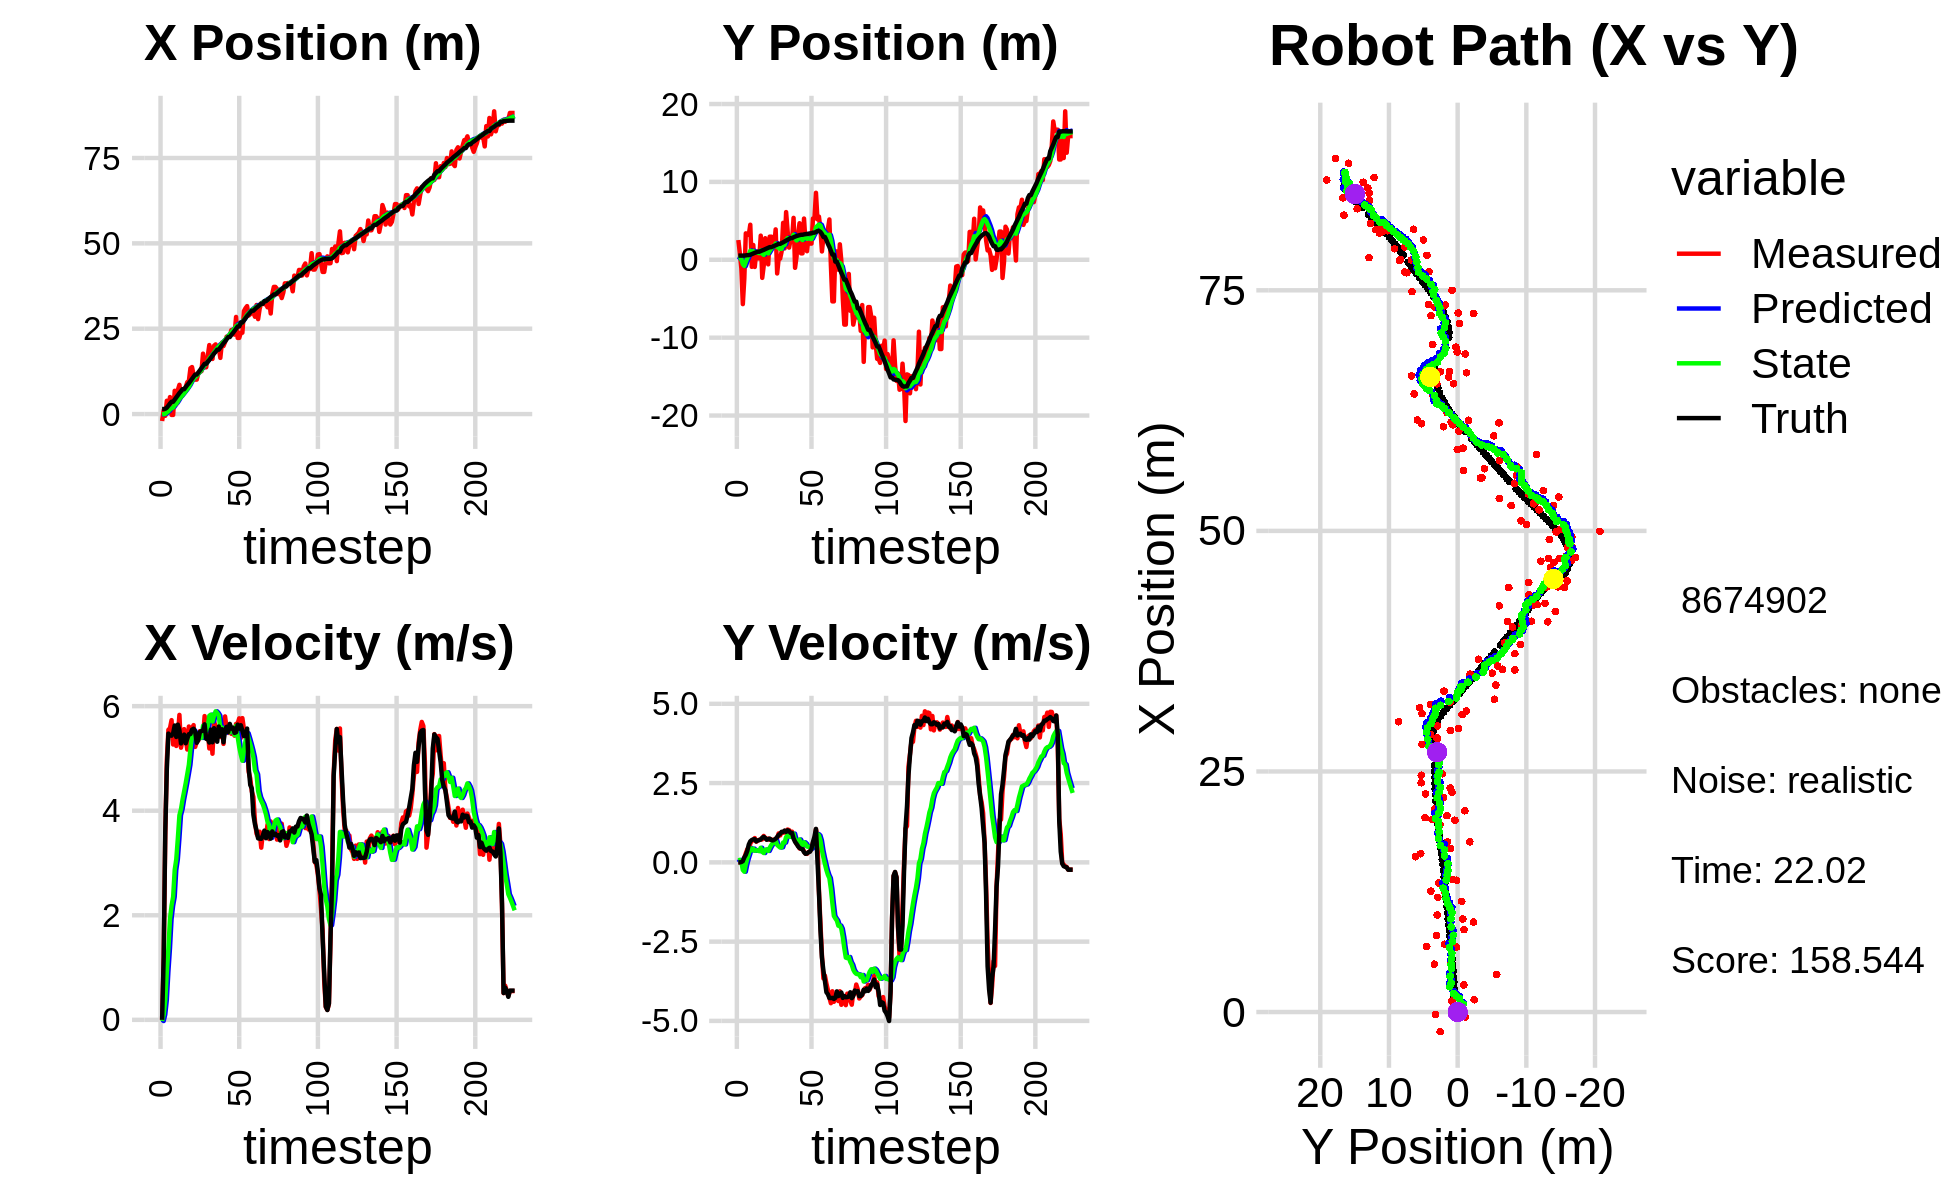

Data behind this chart, as committed beside it:
0.000000000000000000e+00, 0.000000000000000000e+00, 0.000000000000000000e+00, 0.000000000000000000e+00, 0.000000000000000000e+00, 0.000000000000000000e+00, 0.000000000000000000e+00, 0.000000000000000000e+00, 0.000000000000000000e+00, 0.000000000000000000e+00, 0.000000000000000000e+00, 0.000000000000000000e+00, 1.479443550084050152e+00, 5.350819835466167351e-01, 0.000000000000000000e+00, 0.000000000000000000e+00, 0.000000000000000000e+00, -6.910440424690023065e-05
-2.040987729837620446e+00, 2.534886956564463834e+00, 0.000000000000000000e+00, -0.000000000000000000e+00, 0.000000000000000000e+00, 0.000000000000000000e+00, 0.000000000000000000e+00, 0.000000000000000000e+00, -1.058538169319054451e-01, 1.822512552652964801e-01, -2.320339915627372615e-02, 6.168358624970923798e-02, 1.479443550084050152e+00, 5.350819835466167351e-01, 0.000000000000000000e+00, 0.000000000000000000e+00, 0.000000000000000000e+00, 7.282574370037764311e-05
1.131426334167576542e+00, 8.399521408895241903e-01, 1.168999868951712040e+00, 6.127897584288275303e-04, -1.081741568475328152e-01, 1.884196138902674011e-01, -2.320339915627372615e-02, 6.168358624970923798e-02, -1.771899966902762413e-02, 2.442863088128152116e-01, 1.002499953042268743e-01, 7.759401388141035083e-02, 1.479443550084050152e+00, 5.350819835466167351e-01, 1.199999999999999956e+00, 0.000000000000000000e+00, 1.200000047683715820e+00, -5.241999751888215542e-04
-5.139842029369011689e-01, -1.115003800645129495e+00, 3.524999966152602138e+00, -9.544446325607332162e-04, -7.694000138604936007e-03, 2.520457102009562300e-01, 1.002499953042268743e-01, 7.759401388141035083e-02, 7.185695066658555341e-02, 1.055947529677953856e-01, 3.791421287258495143e-01, 1.302715349249937427e-02, 1.540608406054158719e+00, 5.350829605356614005e-01, 3.600000000000000089e+00, 1.000000000000000021e-02, 3.599999904632568359e+00, 2.707644307520240545e-04
3.895857095883510368e+00, -5.691818950629729201e+00, 4.971919069918821599e+00, 2.838971723646862427e-02, 1.097711635391705048e-01, 1.068974683170453299e-01, 3.791421287258495143e-01, 1.302715349249937427e-02, 4.933973216496472247e-01, -5.579195906605327604e-01, 9.225056164525264890e-01, -2.417190264203001315e-01, 1.872357368412386647e+00, 5.357430000999747755e-01, 4.799999999999999822e+00, 3.799999999999999906e-02, 4.800000190734863281e+00, -5.709949880838394165e-03
1.278165579147616082e+00, -2.420987747865194883e+00, 5.547406384041694949e+00, 1.329700699590743440e-01, 5.856478832948999180e-01, -5.820914933025628235e-01, 9.225056164525264890e-01, -2.417190264203001315e-01, 8.270712558124774239e-01, -7.869245638457471603e-01, 1.367199917439887447e+00, -2.951021310132303510e-01, 2.463150977994270630e+00, 5.430818571181184051e-01, 5.474999999999999645e+00, 1.570000000000000007e-01, 5.477000236511230469e+00, -2.396518364548683167e-02
4.974451542204434418e+00, 3.393223260767002092e+00, 5.577570116076302043e+00, 2.879878927216678042e-01, 9.637912475564661685e-01, -8.164347769470702287e-01, 1.367199917439887447e+00, -2.951021310132303510e-01, 1.404519251733821861e+00, -2.585503009410731190e-01, 1.928796125580680476e+00, -6.446565432589609901e-02, 3.089840889348744124e+00, 5.657253018703521930e-01, 5.440000000000000391e+00, 2.379999999999999893e-01, 5.445000171661376953e+00, -5.158740654587745667e-02
-2.556817529449157966e-01, 3.203564083610047408e+00, 5.732196120991654986e+00, 4.122367398931124360e-01, 1.597398864291889931e+00, -2.649968663736627095e-01, 1.928796125580680476e+00, -6.446565432589609901e-02, 1.675422156325949263e+00, 2.023556653375223058e-01, 2.182515269621547738e+00, 1.209193942573783542e-01, 3.610020637258236853e+00, 5.962428215318634761e-01, 5.434999999999999609e+00, 3.629999999999999893e-01, 5.447000026702880859e+00, -7.179242372512817383e-02
-2.556817529449157966e-01, 3.203564083610047408e+00, 5.266399091070925742e+00, 3.787384706410831803e-01, 1.893673683288104037e+00, 2.144476047632601357e-01, 2.182515269621547738e+00, 1.209193942573783542e-01, 1.919736384422209508e+00, 6.136956676809246503e-01, 2.350789263021998643e+00, 2.673952117413697094e-01, 3.610020637258236853e+00, 5.962428215318634761e-01, 5.480999999999999872e+00, 5.620000000000000551e-01, 5.510000228881835938e+00, -7.179242372512817383e-02
6.814987659556153154e+00, 4.501597239635385606e+00, 5.488945499845798714e+00, 5.940684209729278908e-01, 2.154815310724409461e+00, 6.404351888550616767e-01, 2.350789263021998643e+00, 2.673952117413697094e-01, 2.627100563760803809e+00, 1.158413931587996659e+00, 2.867738959711742197e+00, 4.524863396886960598e-01, 4.236760139421763327e+00, 6.509679104674723771e-01, 5.629999999999999893e+00, 6.640000000000000346e-01, 5.669000148773193359e+00, -1.078103259205818176e-01
2.820805072849620121e+00, -9.044491363633089254e-01, 5.238507458713294263e+00, 6.764349858478958533e-01, 2.913874459731978117e+00, 1.203662565556866237e+00, 2.867738959711742197e+00, 4.524863396886960598e-01, 3.038342616155612408e+00, 9.380334717294138702e-01, 3.070454536051031358e+00, 3.762034243354914764e-01, 4.881073951730275695e+00, 7.275443959017237061e-01, 5.410999999999999588e+00, 7.039999999999999591e-01, 5.455999851226806641e+00, -1.284168362617492676e-01
7.047406792655546148e+00, 1.896827294512650530e+00, 5.445066239429936061e+00, 6.930894107059709652e-01, 3.345388069760715677e+00, 9.756538141629630401e-01, 3.070454536051031358e+00, 3.762034243354914764e-01, 3.725042389824059885e+00, 1.110009402021974179e+00, 3.472129428872577694e+00, 4.321151606537398937e-01, 5.507092476306661766e+00, 8.084191815177970142e-01, 5.645999999999999908e+00, 7.259999999999999787e-01, 5.692999839782714844e+00, -1.266067624092102051e-01
8.561916589690705237e+00, -9.208626014870185950e-01, 5.832948971598199250e+00, 7.657637252252568194e-01, 4.072255332711317344e+00, 1.153220918087348057e+00, 3.472129428872577694e+00, 4.321151606537398937e-01, 4.507674505255046427e+00, 8.958015975982921431e-01, 3.914244066331848071e+00, 3.645986866792298442e-01, 6.152333259460795567e+00, 8.919584297728954114e-01, 5.538000000000000256e+00, 7.289999999999999813e-01, 5.585999965667724609e+00, -1.305359154939651489e-01
5.002928614968249477e+00, 1.046150898868592583e+00, 5.205464336651879798e+00, 6.508879156037988833e-01, 4.899098911888231100e+00, 9.322614662662150886e-01, 3.914244066331848071e+00, 3.645986866792298442e-01, 4.978855394004186863e+00, 9.592359989047009039e-01, 4.029726910176280263e+00, 3.842998272190684128e-01, 6.672825813057449373e+00, 9.587802127343340031e-01, 5.288000000000000256e+00, 6.610000000000000320e-01, 5.328999996185302734e+00, -1.243937462568283081e-01
6.747795939730805159e+00, 1.772911687443265993e-01, 5.349333737299993174e+00, 6.848933674520569781e-01, 5.381828085021814978e+00, 9.976659816266078007e-01, 4.029726910176280263e+00, 3.842998272190684128e-01, 5.549735378526133189e+00, 9.027132027036610662e-01, 4.214721184278427124e+00, 3.666349014062112999e-01, 7.285750389335091448e+00, 1.036179973838900370e+00, 5.394999999999999574e+00, 6.909999999999999476e-01, 5.439000129699707031e+00, -1.273405998945236206e-01
6.747795939730805159e+00, 1.772911687443265993e-01, 5.560608927428371651e+00, 7.119436476424896298e-01, 5.971207496953976346e+00, 9.393766928442821573e-01, 4.214721184278427124e+00, 3.666349014062112999e-01, 6.100577147990312810e+00, 8.537978101692595967e-01, 4.369640619794974867e+00, 3.535887791676667335e-01, 7.285750389335091448e+00, 1.036179973838900370e+00, 5.456000000000000405e+00, 7.009999999999999565e-01, 5.500999927520751953e+00, -1.273405998945236206e-01
7.935888813544804243e+00, 3.098763538945272789e+00, 5.377254765858232588e+00, 7.105665807453658278e-01, 6.537541209969810474e+00, 8.891566880860262145e-01, 4.369640619794974867e+00, 3.535887791676667335e-01, 6.690896771533949128e+00, 1.193025305868359975e+00, 4.529313339722323306e+00, 4.597692468605305560e-01, 7.909968376069655527e+00, 1.116609528077968871e+00, 5.290000000000000036e+00, 7.239999999999999769e-01, 5.340000152587890625e+00, -1.313818097114562988e-01
9.344385922379585097e+00, -2.321220025744466842e+00, 5.170419595203053831e+00, 7.249856833254288979e-01, 7.143828105506181636e+00, 1.239002230554413053e+00, 4.529313339722323306e+00, 4.597692468605305560e-01, 7.332232993093145801e+00, 7.837689846572390984e-01, 4.701479566632588813e+00, 3.314775757267085510e-01, 8.520073890487402934e+00, 1.199600352914514723e+00, 5.381000000000000227e+00, 7.790000000000000258e-01, 5.436999797821044922e+00, -1.393097043037414551e-01
9.669601201836551141e+00, -7.617537837637292641e-01, 5.610547817334231802e+00, 8.326682475484636914e-01, 7.802380949756404505e+00, 8.169167422299099535e-01, 4.701479566632588813e+00, 3.314775757267085510e-01, 7.983092177709892212e+00, 6.305519917978597011e-01, 4.877750138042041606e+00, 2.937248021988101421e-01, 9.034998893537476761e+00, 1.273409380360027487e+00, 5.464000000000000412e+00, 8.040000000000000480e-01, 5.522999763488769531e+00, -1.473357677459716797e-01
1.341623973853144136e+01, 2.769211246693443318e+00, 5.319495415264586136e+00, 7.634430600811143997e-01, 8.470867191514097172e+00, 6.599244720177407375e-01, 4.877750138042041606e+00, 2.937248021988101421e-01, 8.839145742206035550e+00, 9.547280709495520323e-01, 5.181347863163113132e+00, 3.999592287183568740e-01, 9.662619591142860287e+00, 1.366170956170223549e+00, 5.466999999999999638e+00, 7.700000000000000178e-01, 5.520999908447265625e+00, -1.425445824861526489e-01
1.376718831062251702e+01, 7.538664476839485040e-01, 5.576872260382506497e+00, 7.187672930645805369e-01, 9.357280528522347041e+00, 9.947239938213877641e-01, 5.181347863163113132e+00, 3.999592287183568740e-01, 9.686144458417530245e+00, 9.759664836647111708e-01, 5.452124590577565044e+00, 4.060253076557950314e-01, 1.029406070687903174e+01, 1.452279223645844830e+00, 5.549999999999999822e+00, 7.129999999999999671e-01, 5.596000194549560547e+00, -1.281769871711730957e-01
1.150346612955343417e+01, -5.886710140927601254e-01, 5.637174874078752396e+00, 7.511498781680056025e-01, 1.023135691747528675e+01, 1.016569014430290574e+00, 5.452124590577565044e+00, 4.060253076557950314e-01, 1.033029711824901575e+01, 8.203933897052211321e-01, 5.536065477640066845e+00, 3.597665429835128492e-01, 1.093314075511567296e+01, 1.535277798399461879e+00, 5.567999999999999616e+00, 7.289999999999999813e-01, 5.616000175476074219e+00, -1.324690133333206177e-01
1.008682930444961556e+01, 2.967298580950535225e+00, 5.220645012558971843e+00, 7.121988596122922344e-01, 1.088390366601302262e+01, 8.563700440035724171e-01, 5.536065477640066845e+00, 3.597665429835128492e-01, 1.081065673466017785e+01, 1.146401601651215962e+00, 5.467047514143590803e+00, 4.595079262127695907e-01, 1.156896877261129752e+01, 1.621007158466948095e+00, 5.514000000000000234e+00, 7.489999999999999991e-01, 5.565000057220458984e+00, -1.355827599763870239e-01
1.008682930444961556e+01, 2.967298580950535225e+00, 5.322699916183189828e+00, 7.261211595970950006e-01, 1.135736148607453622e+01, 1.192352394272492955e+00, 5.467047514143590803e+00, 4.595079262127695907e-01, 1.126071476584487741e+01, 1.434988554055067755e+00, 5.386597151744366485e+00, 5.417904858409707813e-01, 1.156896877261129752e+01, 1.621007158466948095e+00, 5.299000000000000377e+00, 7.059999999999999609e-01, 5.346000194549560547e+00, -1.355827599763870239e-01
1.192050144068329764e+01, 2.898750974663198310e+00, 5.342936331764764013e+00, 6.953959145908304995e-01, 1.179937448101931352e+01, 1.489167602639164922e+00, 5.386597151744366485e+00, 5.417904858409707813e-01, 1.180536675553575243e+01, 1.679523222519266890e+00, 5.389539216218489415e+00, 6.042451297267810162e-01, 1.218113803896066827e+01, 1.703265382568727615e+00, 5.357000000000000206e+00, 6.919999999999999485e-01, 5.401000022888183594e+00, -1.294248551130294800e-01
1.237590831510867240e+01, 1.820092815068583114e+00, 5.522731866417038837e+00, 7.085583585577941435e-01, 1.234432067715760084e+01, 1.739947735491945036e+00, 5.389539216218489415e+00, 6.042451297267810162e-01, 1.235400010471573218e+01, 1.754547779029650423e+00, 5.402200407073160626e+00, 6.123786234994282873e-01, 1.279892253896302634e+01, 1.782808854329172688e+00, 5.504999999999999893e+00, 7.119999999999999662e-01, 5.550000190734863281e+00, -1.276014447212219238e-01
1.255783522127679497e+01, 3.902449442760123954e+00, 5.497014214281275457e+00, 7.354935555817188053e-01, 1.289422014542304851e+01, 1.815785641379593196e+00, 5.402200407073160626e+00, 6.123786234994282873e-01, 1.287607514439945788e+01, 2.093392722774993775e+00, 5.391853516886708775e+00, 6.996413859864004658e-01, 1.343220424641346966e+01, 1.865728452135272608e+00, 5.522999999999999687e+00, 7.449999999999999956e-01, 5.572999954223632812e+00, -1.330087780952453613e-01
1.768799662619337454e+01, -1.754481480124705062e+00, 5.404321516666935388e+00, 7.635934410863725041e-01, 1.341526049608812876e+01, 2.163356861373634032e+00, 5.391853516886708775e+00, 6.996413859864004658e-01, 1.371406899453543460e+01, 1.653812118893033034e+00, 5.623320177625281246e+00, 5.500421585411366943e-01, 1.406783962220420037e+01, 1.952154471386907453e+00, 5.533000000000000362e+00, 7.970000000000000417e-01, 5.590000152587890625e+00, -1.403639763593673706e-01
1.369561254980337495e+01, 1.472391630111927197e-01, 5.809844952044262101e+00, 9.120653083847479747e-01, 1.427640101229796343e+01, 1.708816334747146781e+00, 5.623320177625281246e+00, 5.500421585411366943e-01, 1.424633228151580866e+01, 1.518993507150887101e+00, 5.607334254512914562e+00, 5.065312754062152312e-01, 1.471350193038851195e+01, 2.048038914389921139e+00, 5.652000000000000135e+00, 8.639999999999999902e-01, 5.717999935150146484e+00, -1.557152867317199707e-01
1.369561254980337495e+01, 1.472391630111927197e-01, 5.401841794650591666e+00, 8.480144552825025217e-01, 1.480706570696709967e+01, 1.569646634691508558e+00, 5.607334254512914562e+00, 5.065312754062152312e-01, 1.471797946001656854e+01, 1.397201540580174539e+00, 5.530508784409636114e+00, 4.674699513695882436e-01, 1.471350193038851195e+01, 2.048038914389921139e+00, 5.375000000000000000e+00, 8.960000000000000187e-01, 5.448999881744384766e+00, -1.557152867317199707e-01
1.699848365771677905e+01, 1.069542719817107468e+00, 5.522691939997080190e+00, 9.511523337585512383e-01, 1.527103033845753188e+01, 1.443948535717133330e+00, 5.530508784409636114e+00, 4.674699513695882436e-01, 1.539115868157244726e+01, 1.414057959012017918e+00, 5.623009112337289395e+00, 4.759785549137887095e-01, 1.533627986886313010e+01, 2.149695350437814234e+00, 5.376000000000000334e+00, 9.619999999999999662e-01, 5.461999893188476562e+00, -1.705530434846878052e-01
2.020499134066973212e+01, 4.739021255904089180e+00, 5.190675361261416931e+00, 9.337917671732089975e-01, 1.595345959280617620e+01, 1.461655814503396877e+00, 5.623009112337289395e+00, 4.759785549137887095e-01, 1.622598413062435085e+01, 1.907960038388201163e+00, 5.816696917698447322e+00, 6.252835180316128616e-01, 1.585100650788868748e+01, 2.240225269755781401e+00, 5.304000000000000270e+00, 9.599999999999999645e-01, 5.389999866485595703e+00, -1.779940724372863770e-01
1.768840098426468188e+01, 1.460506513092420189e+00, 5.498234917111248343e+00, 9.919579642034808131e-01, 1.680765382239419381e+01, 1.970488390191362349e+00, 5.816696917698447322e+00, 6.252835180316128616e-01, 1.685128823351685412e+01, 1.918265693800144556e+00, 5.838003342979186883e+00, 6.229267905012890738e-01, 1.646466350560441327e+01, 2.351084424994541511e+00, 5.551000000000000156e+00, 1.000999999999999890e+00, 5.640999794006347656e+00, -1.784938126802444458e-01
1.614243757727072293e+01, 6.123126103782071006e+00, 5.090409439614392184e+00, 9.206841352010853852e-01, 1.743508856781477334e+01, 1.980558372850273363e+00, 5.838003342979186883e+00, 6.229267905012890738e-01, 1.730297230492543292e+01, 2.533601062285882666e+00, 5.706861410717070981e+00, 7.981627835214104572e-01, 1.709333896648333351e+01, 2.464546753955606295e+00, 5.309000000000000163e+00, 9.609999999999999654e-01, 5.394999980926513672e+00, -1.789320409297943115e-01
2.000578546510491407e+01, 3.726992680292330107e+00, 5.706926677311707330e+00, 1.034886521466197307e+00, 1.787365844599714038e+01, 2.613417340638023667e+00, 5.706861410717070981e+00, 7.981627835214104572e-01, 1.802249801584282096e+01, 2.768238086424513078e+00, 5.821809114779864736e+00, 8.527208070288089248e-01, 1.771877193434615450e+01, 2.577836586766161453e+00, 5.578000000000000291e+00, 1.010999999999999899e+00, 5.669000148773193359e+00, -1.793892979621887207e-01
2.040407991380624964e+01, 1.561625673749071685e+00, 5.612552907019781046e+00, 1.017283550631652433e+00, 1.860467892732080841e+01, 2.853510167127394137e+00, 5.821809114779864736e+00, 8.527208070288089248e-01, 1.871856927064170151e+01, 2.691163367536614892e+00, 5.901609957217010205e+00, 8.103464402126349109e-01, 1.824561595922747159e+01, 2.673267677089860239e+00, 5.448000000000000398e+00, 9.849999999999999867e-01, 5.535999774932861328e+00, -1.793048828840255737e-01
1.946474164715395005e+01, 2.580548687649810713e+00, 5.404447970345218621e+00, 9.424111658449240148e-01, 1.930873026636340128e+01, 2.772198011557878594e+00, 5.901609957217010205e+00, 8.103464402126349109e-01, 1.929177414594783357e+01, 2.752344126027366666e+00, 5.869149959580155951e+00, 8.091847610691456083e-01, 1.886100101469747159e+01, 2.783748938142235563e+00, 5.320000000000000284e+00, 9.280000000000000471e-01, 5.400000095367431641e+00, -1.726410686969757080e-01
1.946474164715395005e+01, 2.580548687649810713e+00, 5.547292455197544214e+00, 9.673199517640154177e-01, 1.987868914190584846e+01, 2.833262602134281050e+00, 5.869149959580155951e+00, 8.091847610691456083e-01, 1.983176472887070929e+01, 2.806453125135555116e+00, 5.820376004167511219e+00, 8.068905406107702571e-01, 1.886100101469747159e+01, 2.783748938142235563e+00, 5.610000000000000320e+00, 9.260000000000000453e-01, 5.685999870300292969e+00, -1.726410686969757080e-01
1.645088934937362168e+01, 5.378651216272113622e+00, 5.411290621488666019e+00, 8.262018876818055801e-01, 2.041380232928745997e+01, 2.887142179196632075e+00, 5.820376004167511219e+00, 8.068905406107702571e-01, 2.011424088066409865e+01, 3.213464521298888599e+00, 5.573121201795531832e+00, 9.046125219456577771e-01, 1.950059413956012833e+01, 2.890069796810864844e+00, 5.431000000000000050e+00, 7.520000000000000018e-01, 5.481999874114990234e+00, -1.515110284090042114e-01
2.091611057563115850e+01, -1.031913445858421818e+00, 5.657480277494713938e+00, 7.030791886326558382e-01, 2.067155300084365166e+01, 3.303925773493454177e+00, 5.573121201795531832e+00, 9.046125219456577771e-01, 2.069335016206705546e+01, 2.729451897344723932e+00, 5.593239484771628689e+00, 7.265743592831610531e-01, 2.012630557998067005e+01, 2.978063895125450333e+00, 5.557999999999999829e+00, 6.460000000000000187e-01, 5.594999790191650391e+00, -1.236403584480285645e-01
1.993071490498212839e+01, 4.029362932301968625e-01, 5.278046788661679756e+00, 5.816540973954013038e-01, 2.125267411054421984e+01, 2.802109333273040015e+00, 5.593239484771628689e+00, 7.265743592831610531e-01, 2.114273565202114114e+01, 2.482922439835997253e+00, 5.496066369320944389e+00, 6.264760239167889155e-01, 2.075496196777469038e+01, 3.052070452933470790e+00, 5.309000000000000163e+00, 5.829999999999999627e-01, 5.340000152587890625e+00, -1.097596287727355957e-01
2.109397420287395875e+01, 3.368601127219700953e+00, 5.803501122662564349e+00, 5.446243428112770291e-01, 2.169234228895323469e+01, 2.545570042227676133e+00, 5.496066369320944389e+00, 6.264760239167889155e-01, 2.166778749180446439e+01, 2.649898777742737188e+00, 5.489087608097669602e+00, 6.545548564899971167e-01, 2.127185344726431282e+01, 3.105730845088683800e+00, 5.546999999999999709e+00, 5.030000000000000027e-01, 5.570000171661376953e+00, -9.357006102800369263e-02
2.267317628872267932e+01, 4.693220092306749969e+00, 5.579833084197320048e+00, 4.380332395516579047e-01, 2.221669625261423064e+01, 2.715354263391736911e+00, 5.489087608097669602e+00, 6.545548564899971167e-01, 2.225364530905680738e+01, 2.965292913790075424e+00, 5.521154555152415710e+00, 7.210876421285700166e-01, 2.191284275032087336e+01, 3.160887315449316670e+00, 5.605000000000000426e+00, 4.560000000000000164e-01, 5.624000072479248047e+00, -7.834225893020629883e-02
2.282749560490525553e+01, 8.258813169194941795e-01, 5.487850237344958693e+00, 4.341958457509651481e-01, 2.280576076457204948e+01, 3.037401678002932481e+00, 5.521154555152415710e+00, 7.210876421285700166e-01, 2.280541296475998791e+01, 2.737163407150595695e+00, 5.519587939980500124e+00, 6.215379561716082302e-01, 2.254941272776780181e+01, 3.210236622453487065e+00, 5.506000000000000227e+00, 4.259999999999999898e-01, 5.521999835968017578e+00, -7.895500212907791138e-02
2.282749560490525553e+01, 8.258813169194941795e-01, 5.641370282998600771e+00, 4.463422716152684044e-01, 2.335737175875803828e+01, 2.799317202767756640e+00, 5.519587939980500124e+00, 6.215379561716082302e-01, 2.332720090795078249e+01, 2.534575735169197319e+00, 5.501038422865757838e+00, 5.365510136664084495e-01, 2.254941272776780181e+01, 3.210236622453487065e+00, 5.660999999999999588e+00, 4.119999999999999774e-01, 5.676000118255615234e+00, -7.895500212907791138e-02
2.460843777664171128e+01, 5.292677953154164783e+00, 5.470340161403427715e+00, 3.416707963855925567e-01, 2.387730475023735721e+01, 2.588230836535838186e+00, 5.501038422865757838e+00, 5.365510136664084495e-01, 2.392662631596843781e+01, 2.933958106679172673e+00, 5.537925139382438466e+00, 6.323311235867405955e-01, 2.319730949416145549e+01, 3.259387805137571537e+00, 5.570000000000000284e+00, 3.210000000000000075e-01, 5.579999923706054688e+00, -6.237775459885597229e-02
2.476087021803661870e+01, 2.248640253679131451e+00, 5.553244676628026788e+00, 2.739943890136799509e-01, 2.448041882990668228e+01, 2.997191219037846910e+00, 5.537925139382438466e+00, 6.323311235867405955e-01, 2.450085517226071019e+01, 2.885310368349082832e+00, 5.554302030837345860e+00, 5.862152509442453141e-01, 2.373090553299345729e+01, 3.288896634724439494e+00, 5.589000000000000412e+00, 2.700000000000000178e-01, 5.596000194549560547e+00, -4.929953441023826599e-02
2.327201759787670454e+01, 1.097838475809233660e+00, 5.435459554359963974e+00, 2.667254730545836616e-01, 2.505628537534444433e+01, 2.943931893443507253e+00, 5.554302030837345860e+00, 5.862152509442453141e-01, 2.492506962536823067e+01, 2.690165486484239921e+00, 5.448352538922829780e+00, 4.993172912995109680e-01, 2.437137222327570285e+01, 3.319986178236552288e+00, 5.488000000000000433e+00, 2.819999999999999729e-01, 5.494999885559082031e+00, -4.903204366564750671e-02
2.844225287458722207e+01, 2.913874938474342091e+00, 5.660714175357816735e+00, 3.243699894817994034e-01, 2.546990487926051472e+01, 2.740097215614190951e+00, 5.448352538922829780e+00, 4.993172912995109680e-01, 2.568929805519769261e+01, 2.755934636491599754e+00, 5.626032786655239981e+00, 4.977477944771812601e-01, 2.500224304234284389e+01, 3.353095366442095493e+00, 5.501000000000000334e+00, 3.190000000000000058e-01, 5.510000228881835938e+00, -5.723936110734939575e-02
2.231053113923506714e+01, 2.078535272856932181e+00, 5.668342700498164355e+00, 3.477512087665122764e-01, 2.625190133386321634e+01, 2.805709415939317886e+00, 5.626032786655239981e+00, 4.977477944771812601e-01, 2.597912227302513699e+01, 2.704803170744852103e+00, 5.417058566206836012e+00, 4.623711839808360424e-01, 2.564284706120130863e+01, 3.390432193288037688e+00, 5.645999999999999908e+00, 3.370000000000000218e-01, 5.656000137329101562e+00, -6.127291917800903320e-02
2.231053113923506714e+01, 2.078535272856932181e+00, 5.767009430953078386e+00, 4.558787753958123412e-01, 2.652082812964582104e+01, 2.751040289142935524e+00, 5.417058566206836012e+00, 4.623711839808360424e-01, 2.624650339372302099e+01, 2.662912149063374478e+00, 5.218883291799219393e+00, 4.359420511347574245e-01, 2.564284706120130863e+01, 3.390432193288037688e+00, 5.568999999999999950e+00, 4.189999999999999836e-01, 5.585000038146972656e+00, -7.888538390398025513e-02
2.382543444645058983e+01, 5.301926924688640241e+00, 5.389833385266673105e+00, 6.167034526724367582e-01, 2.676839172290294400e+01, 2.706506354176850149e+00, 5.218883291799219393e+00, 4.359420511347574245e-01, 2.657251627850076048e+01, 3.052735599520427723e+00, 5.074304144906685465e+00, 5.453441464281988393e-01, 2.682581424702804185e+01, 3.483058764740560420e+00, 5.634999999999999787e+00, 6.450000000000000178e-01, 5.671999931335449219e+00, -1.139243245124816895e-01
2.382543444645058983e+01, 5.301926924688640241e+00, 5.771343984600908250e+00, 6.603558046140938220e-01, 2.707994669299142743e+01, 3.107270014163247662e+00, 5.074304144906685465e+00, 5.453441464281988393e-01, 2.689178289213930384e+01, 3.398551533842924854e+00, 4.956187651517849346e+00, 6.360535765072317105e-01, 2.682581424702804185e+01, 3.483058764740560420e+00, 5.530000000000000249e+00, 8.090000000000000524e-01, 5.589000225067138672e+00, -1.139243245124816895e-01
3.016120004645340913e+01, 8.600686861658854099e+00, 5.563038605175152362e+00, 1.043168131240598040e+00, 2.738740165729108966e+01, 3.462156891493648025e+00, 4.956187651517849346e+00, 6.360535765072317105e-01, 2.761502526721830364e+01, 4.149569516378992518e+00, 5.155601259242207135e+00, 8.549918423945945811e-01, 2.746343612698284886e+01, 3.573429896811249229e+00, 5.426999999999999602e+00, 1.054999999999999938e+00, 5.527999877929687500e+00, -1.853650361299514771e-01
3.100589275387990540e+01, 5.195676638273693193e+00, 5.437213819242631807e+00, 8.483587040380884403e-01, 2.813058539314252471e+01, 4.235068700618452198e+00, 5.155601259242207135e+00, 8.549918423945945811e-01, 2.834708178929183831e+01, 4.360326399272185682e+00, 5.333744583975730258e+00, 8.919862355239026597e-01, 2.808559322333975672e+01, 3.691896750572746022e+00, 5.437999999999999723e+00, 5.999999999999999778e-02, 5.438000202178955078e+00, -1.547802239656448364e-01
3.161495494887505231e+01, 5.541049077319532223e+00, 5.342090162134613074e+00, -9.037693827056118012e-01, 2.888045624768941266e+01, 4.449525022824575515e+00, 5.333744583975730258e+00, 8.919862355239026597e-01, 2.907181962022581345e+01, 4.521642026383301705e+00, 5.481829075423231501e+00, 8.489935400375689944e-01, 2.871535778062165889e+01, 3.710302665155762902e+00, 5.570999999999999730e+00, -9.439999999999999503e-01, 5.650000095367431641e+00, 1.675920933485031128e-01
2.885657945292285120e+01, 3.929959906604357567e+00, 4.746195406286476626e+00, -1.915085762498137223e+00, 2.962000252776813625e+01, 4.606541380387058737e+00, 5.481829075423231501e+00, 8.489935400375689944e-01, 2.952551192581800876e+01, 4.409609138715957499e+00, 5.380192114893381117e+00, 6.912855656359576662e-01, 2.922321891788521242e+01, 3.575261189663090811e+00, 4.823999999999999844e+00, -2.138999999999999790e+00, 5.276999950408935547e+00, 3.835192322731018066e-01
2.924481415753344038e+01, 1.070308997558347963e+00, 4.619135217106403068e+00, -2.922455597923614867e+00, 3.006353113730734705e+01, 4.478737695279553677e+00, 5.380192114893381117e+00, 6.912855656359576662e-01, 2.996375675419189832e+01, 3.891487928662048290e+00, 5.273484205181316220e+00, 3.870738057738883908e-01, 2.977034378081141242e+01, 3.301630809572839276e+00, 4.493000000000000327e+00, -3.001999999999999780e+00, 5.402999877929687500e+00, 5.641062259674072266e-01
2.973494589315691883e+01, 2.933029510057113765e+00, 4.369335236368162789e+00, -3.660451805153862370e+00, 3.049110517471002879e+01, 3.930195309239437051e+00, 5.273484205181316220e+00, 3.870738057738883908e-01, 3.038768473956080385e+01, 3.640982415380504378e+00, 5.158382832473980883e+00, 1.558888723230963114e-01, 3.028561592110147416e+01, 2.931007458476765581e+00, 4.424999999999999822e+00, -3.418000000000000149e+00, 5.591000080108642578e+00, 6.973447203636169434e-01
2.973494589315691883e+01, 2.933029510057113765e+00, 4.264318178361029332e+00, -3.572472774303923515e+00, 3.090352302280820140e+01, 3.656571302612813934e+00, 5.158382832473980883e+00, 1.558888723230963114e-01, 3.077187634720325704e+01, 3.415643142876072957e+00, 5.021879936019458590e+00, -4.949231816318439003e-02, 3.028561592110147416e+01, 2.931007458476765581e+00, 3.923000000000000043e+00, -3.744000000000000217e+00, 5.422999858856201172e+00, 6.973447203636169434e-01
2.849960279510087346e+01, 3.041562511317582373e+00, 3.796280188239132602e+00, -3.819225601799464354e+00, 3.127406434080520370e+01, 3.410693911059754502e+00, 5.021879936019458590e+00, -4.949231816318439003e-02, 3.101174443301025718e+01, 3.214450695977731254e+00, 4.771554805184208270e+00, -2.430752500043191489e-01, 3.074834537495920728e+01, 2.509959175553102106e+00, 3.740000000000000213e+00, -4.094999999999999751e+00, 5.546000003814697266e+00, 7.884111404418945312e-01
... 165 more rows
